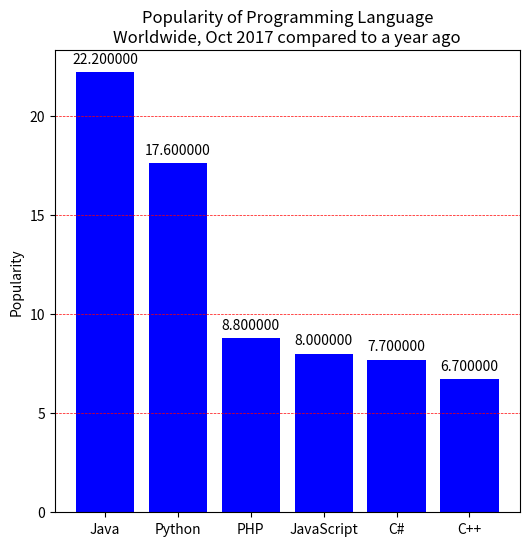

Reproduce this figure in Python.
import matplotlib.pyplot as plt

languages = ['Java', 'Python', 'PHP', 'JavaScript', 'C#', 'C++']
popularity = [22.2, 17.6, 8.8, 8.0, 7.7, 6.7]

plt.figure(figsize=(6, 6))
bars = plt.bar(languages, popularity, color='blue')
plt.title('Popularity of Programming Language\nWorldwide, Oct 2017 compared to a year ago')
plt.ylabel('Popularity')
plt.grid(axis='y', color='red', linestyle='--', linewidth=0.5)

for bar in bars:
    yval = bar.get_height()
    plt.text(bar.get_x() + bar.get_width()/2, yval + 0.3, f'{yval:.6f}', ha='center', va='bottom')

plt.show()
